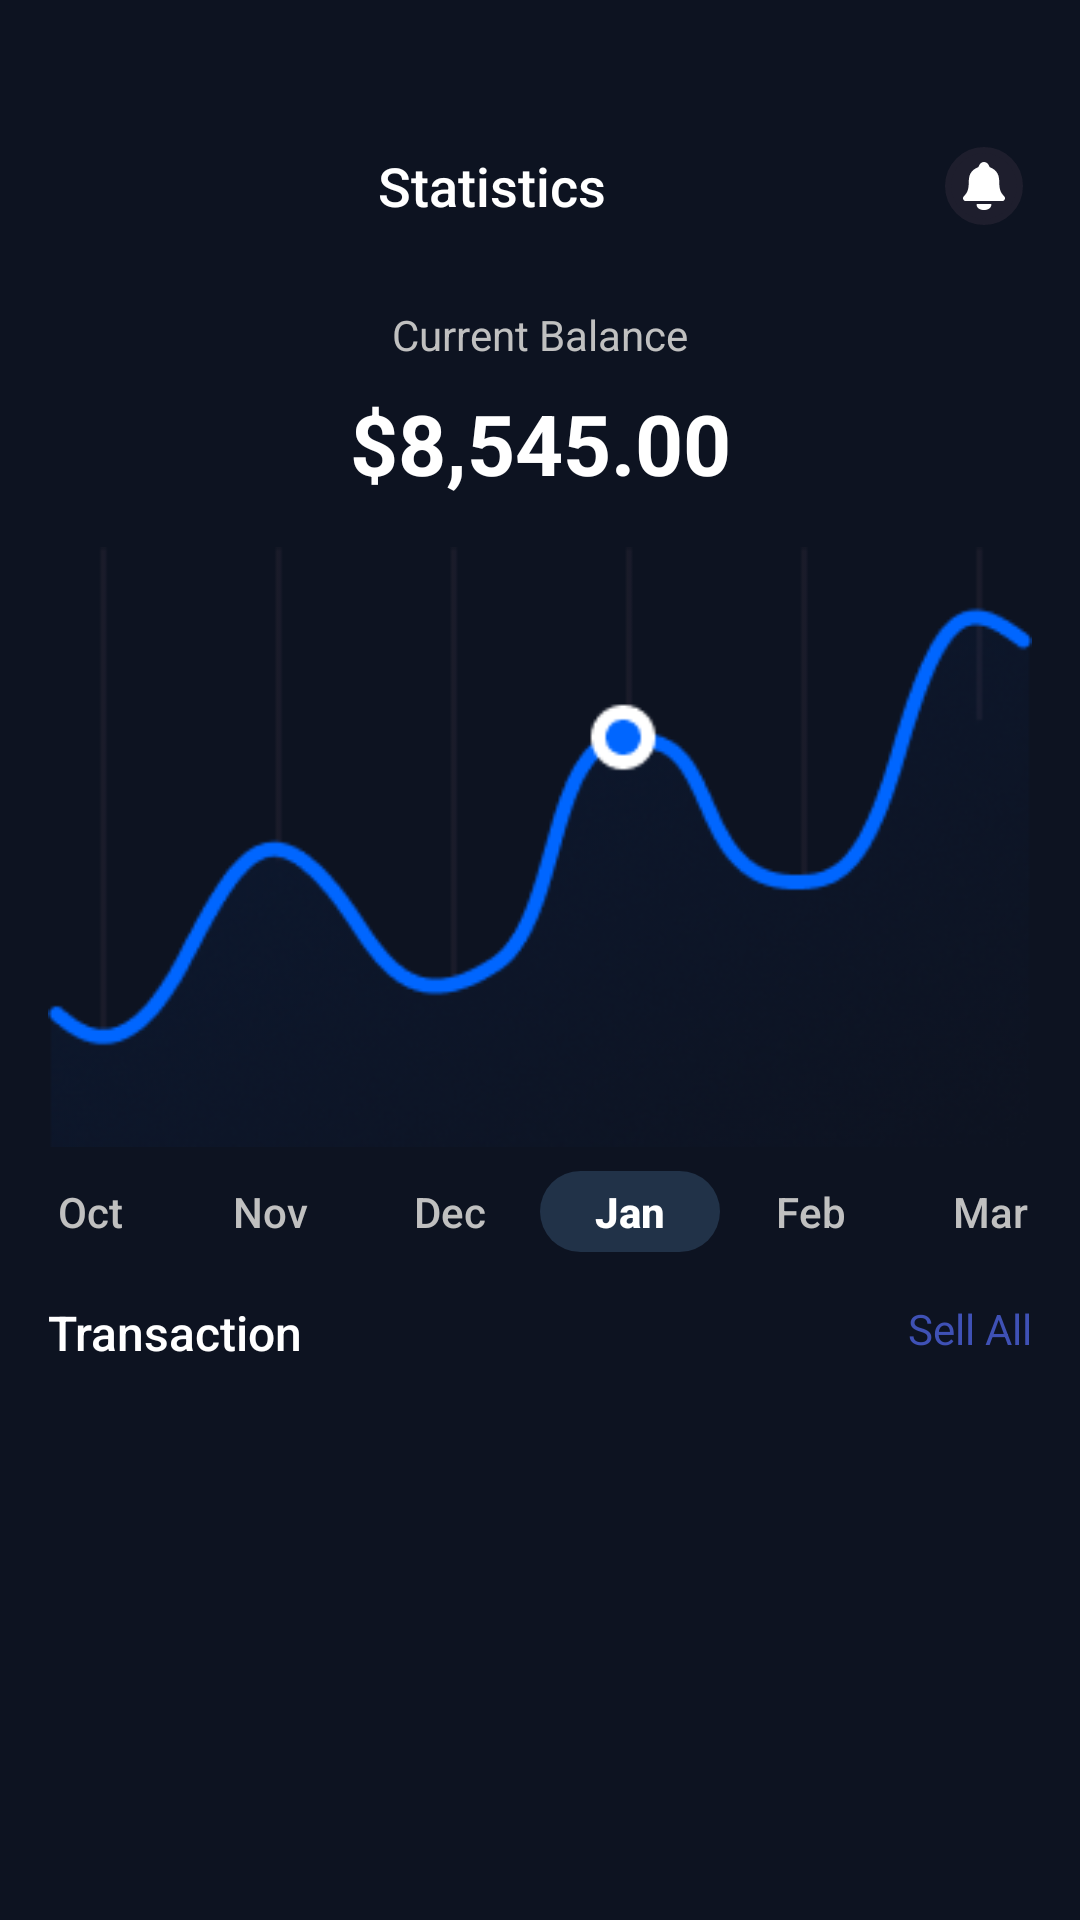

The Android layout XML behind this screen, and the referenced resources:
<!-- AndroidManifest.xml: application theme Theme.BankingApp -->
<!-- res/layout/fragment_statistics.xml -->
<?xml version="1.0" encoding="utf-8"?>
<androidx.constraintlayout.widget.ConstraintLayout
    xmlns:android="http://schemas.android.com/apk/res/android"
    xmlns:tools="http://schemas.android.com/tools"
    xmlns:app="http://schemas.android.com/apk/res-auto"
    android:id="@+id/statisticsRoot"
    android:layout_width="match_parent"
    android:layout_height="match_parent"
    android:background="#0D1321"
    tools:context=".statisticsFragment.StatisticsFragment">

    <LinearLayout
        android:id="@+id/topBar"
        android:layout_width="0dp"
        android:layout_height="wrap_content"
        android:orientation="horizontal"
        android:gravity="center"
        android:padding="16dp"
        android:layout_marginTop="30dp"
        app:layout_constraintTop_toTopOf="parent"
        app:layout_constraintStart_toStartOf="parent"
        app:layout_constraintEnd_toEndOf="parent">

        <TextView
            android:id="@+id/tvTitle"
            android:layout_width="0dp"
            android:layout_height="wrap_content"
            android:layout_weight="1"
            android:gravity="center"
            android:text="@string/statistics"
            android:textSize="18sp"
            android:textColor="@android:color/white"
            android:fontFamily="sans-serif-medium" />

        <ImageView
            android:id="@+id/btnNotification"
            android:layout_width="32dp"
            android:layout_height="32dp"
            android:clickable="true"
            android:focusable="true"
            android:src="@drawable/notifications_circle_outline_svgrepo_com"/>
    </LinearLayout>

    <TextView
        android:id="@+id/tvCurrentBalance"
        android:layout_width="wrap_content"
        android:layout_height="wrap_content"
        android:text="@string/currentBalance"
        android:textSize="14sp"
        android:textColor="#C0C0C0"
        app:layout_constraintTop_toBottomOf="@+id/topBar"
        app:layout_constraintStart_toStartOf="parent"
        app:layout_constraintEnd_toEndOf="parent"
        android:layout_marginTop="8dp" />

    <TextView
        android:id="@+id/tvBalanceAmount"
        android:layout_width="wrap_content"
        android:layout_height="wrap_content"
        android:text="@string/money"
        android:textSize="28sp"
        android:textStyle="bold"
        android:textColor="@android:color/white"
        app:layout_constraintTop_toBottomOf="@id/tvCurrentBalance"
        app:layout_constraintStart_toStartOf="parent"
        app:layout_constraintEnd_toEndOf="parent"
        android:layout_marginTop="8dp" />

    <androidx.constraintlayout.widget.ConstraintLayout
        android:id="@+id/graphContainer"
        android:layout_width="0dp"
        android:layout_height="200dp"
        android:layout_marginTop="16dp"
        android:layout_marginStart="16dp"
        android:layout_marginEnd="16dp"
        app:layout_constraintTop_toBottomOf="@id/tvBalanceAmount"
        app:layout_constraintStart_toStartOf="parent"
        app:layout_constraintEnd_toEndOf="parent">


        <ImageView
            android:id="@+id/graphImage"
            android:layout_width="match_parent"
            android:layout_height="match_parent"
            android:src="@drawable/graph"
            android:scaleType="fitXY"/>

    </androidx.constraintlayout.widget.ConstraintLayout>

    <LinearLayout
        android:id="@+id/monthContainer"
        android:layout_width="0dp"
        android:layout_height="wrap_content"
        android:orientation="horizontal"
        android:gravity="center"
        android:layout_marginTop="8dp"
        app:layout_constraintTop_toBottomOf="@id/graphContainer"
        app:layout_constraintStart_toStartOf="parent"
        app:layout_constraintEnd_toEndOf="parent">

        <TextView style="@style/MonthTextStyle" android:text="@string/oct" />
        <TextView style="@style/MonthTextStyle" android:text="@string/nov" />
        <TextView style="@style/MonthTextStyle" android:text="@string/dec" />
        <TextView style="@style/MonthTextStyle" android:text="@string/jan" android:textStyle="bold" android:textColor="@color/white" android:background="@drawable/selected_month_bg" />
        <TextView style="@style/MonthTextStyle" android:text="@string/feb" />
        <TextView style="@style/MonthTextStyle" android:text="@string/mar" />

    </LinearLayout>

    <TextView
        android:id="@+id/tvTransaction"
        android:layout_width="wrap_content"
        android:layout_height="wrap_content"
        android:text="@string/transaction"
        android:textSize="16sp"
        android:textColor="@android:color/white"
        android:fontFamily="sans-serif-medium"
        app:layout_constraintTop_toBottomOf="@id/monthContainer"
        app:layout_constraintStart_toStartOf="parent"
        android:layout_marginTop="16dp"
        android:layout_marginStart="16dp" />

    <TextView
        android:id="@+id/tvSellAll"
        android:layout_width="wrap_content"
        android:layout_height="wrap_content"
        android:text="@string/sellAll"
        android:textSize="14sp"
        android:textColor="#3F51B5"
        app:layout_constraintTop_toTopOf="@id/tvTransaction"
        app:layout_constraintEnd_toEndOf="parent"
        android:layout_marginEnd="16dp" />

    <androidx.recyclerview.widget.RecyclerView
        android:id="@+id/rvTransactions"
        android:layout_width="0dp"
        android:layout_height="0dp"
        android:padding="8dp"
        android:layout_marginTop="8dp"
        app:layout_constraintTop_toBottomOf="@id/tvTransaction"
        app:layout_constraintStart_toStartOf="parent"
        app:layout_constraintEnd_toEndOf="parent"
        app:layout_constraintBottom_toBottomOf="parent" />

</androidx.constraintlayout.widget.ConstraintLayout>
<!-- resources referenced by this layout -->
<resources>
  <color name="white">#FFFFFFFF</color>
  <!-- drawable graph: png bitmap (drawable, 40989 bytes) -->
  <!-- drawable notifications_circle_outline_svgrepo_com (drawable) -->
  <vector xmlns:android="http://schemas.android.com/apk/res/android"
      android:width="800dp"
      android:height="800dp"
      android:viewportWidth="512"
      android:viewportHeight="512">
    <path
        android:pathData="M448,256c0,-106 -86,-192 -192,-192S64,150 64,256s86,192 192,192S448,362 448,256Z"
        android:strokeWidth="32"
        android:fillColor="#1E1E2D"
        android:strokeColor="#1E1E2D"/>
    <path
        android:fillColor="#ffffff"
        android:pathData="M365.2,313c-16.33,-19.34 -27.86,-27.47 -27.86,-80.8 0,-48.86 -25.78,-66.23 -47,-74.67a11.39,11.39 0,0 1,-6.34 -6.68C280.29,138.6 269.88,128 256,128s-24.31,10.6 -28,22.86a11.35,11.35 0,0 1,-6.33 6.68c-21.24,8.46 -47,25.8 -47,74.67 0,53.33 -11.54,61.46 -27.87,80.8 -6.77,8 -0.65,23 11.19,23H354C365.77,336 371.94,321 365.2,313Z"/>
    <path
        android:fillColor="#ffffff"
        android:pathData="M220.24,352a4,4 0,0 0,-4 4.42C218.49,375.14 235.11,384 256,384c20.67,0 37.14,-9.15 39.66,-27.52a4,4 0,0 0,-4 -4.48Z"/>
  </vector>
  <!-- drawable selected_month_bg (drawable) -->
  <?xml version="1.0" encoding="utf-8"?>
  <shape xmlns:android="http://schemas.android.com/apk/res/android"
      android:shape="rectangle">
      <corners android:radius="16dp" />
      <solid android:color="#213248" />
  </shape>
  <string name="currentBalance">Current Balance</string>
  <string name="dec">Dec</string>
  <string name="feb">Feb</string>
  <string name="jan">Jan</string>
  <string name="mar">Mar</string>
  <string name="money">$8,545.00</string>
  <string name="nov">Nov</string>
  <string name="oct">Oct</string>
  <string name="sellAll">Sell All</string>
  <string name="statistics">Statistics</string>
  <string name="transaction">Transaction</string>
  <style name="MonthTextStyle">
          <item name="android:layout_width">0dp</item>
          <item name="android:layout_height">wrap_content</item>
          <item name="android:layout_weight">1</item>
          <item name="android:gravity">center</item>
          <item name="android:textSize">14sp</item>
          <item name="android:textColor">#C0C0C0</item>
          <item name="android:fontFamily">sans-serif-medium</item>
          <item name="android:paddingTop">4dp</item>
          <item name="android:paddingBottom">4dp</item>
          <item name="android:clickable">true</item>
          <item name="android:focusable">true</item>
      </style>
  <style name="Theme.BankingApp" parent="Base.Theme.BankingApp" />
  <style name="Base.Theme.BankingApp" parent="Theme.Material3.DayNight.NoActionBar">
           <item name="colorPrimary">@color/blue</item>
          <item name="bottomNavigationStyle">@style/CustomBottomNavStyle</item>
      </style>
  <color name="blue">#0E60B3</color>
  <style name="CustomBottomNavStyle" parent="Widget.MaterialComponents.BottomNavigationView">
          <item name="itemBackground">@android:color/transparent</item>
  
          <item name="itemRippleColor">@android:color/transparent</item>
      </style>
</resources>
